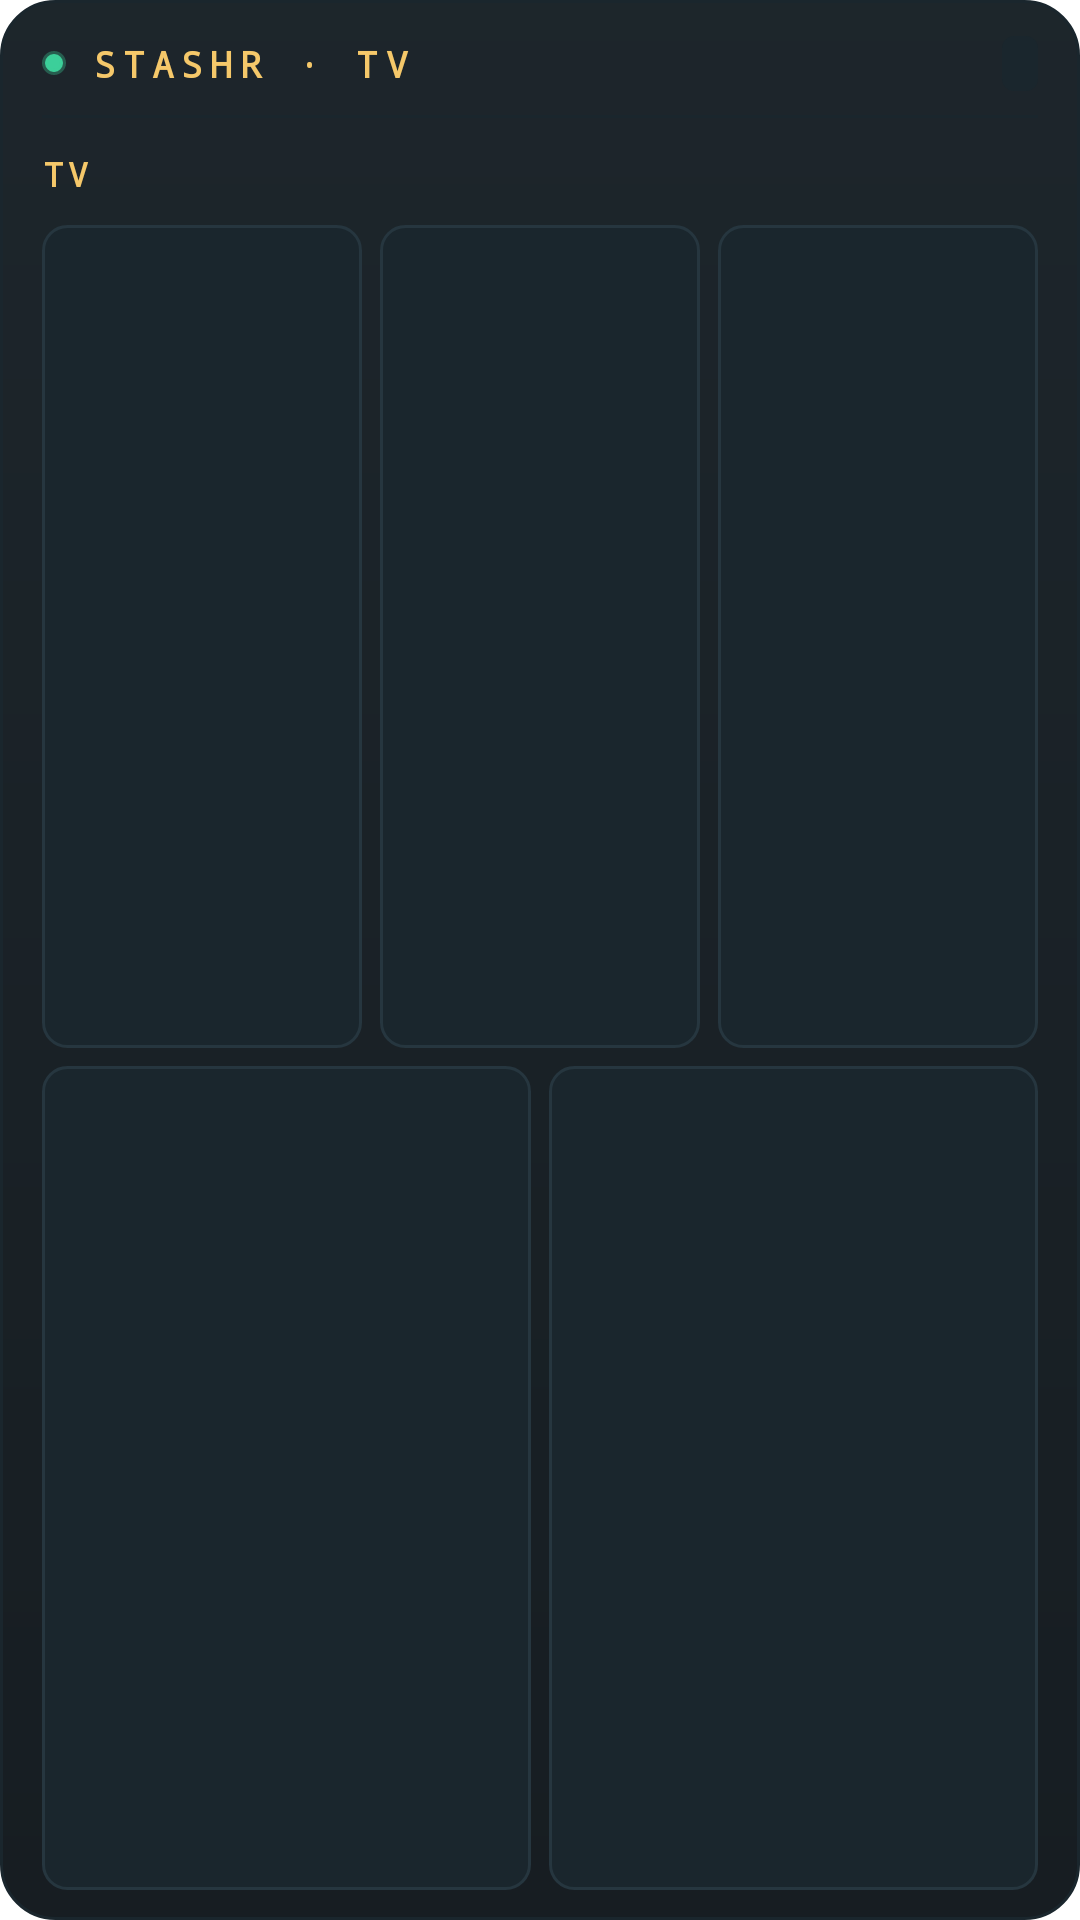

Android layout source for this screen:
<!-- AndroidManifest.xml: fallback theme Theme.MaterialComponents.DayNight.NoActionBar -->
<!-- res/layout/stashr_tv_widget.xml -->
<?xml version="1.0" encoding="utf-8"?>
<LinearLayout xmlns:android="http://schemas.android.com/apk/res/android"
  android:id="@+id/widget_root"
  android:layout_width="match_parent"
  android:layout_height="match_parent"
  android:orientation="vertical"
  android:background="@drawable/stashr_widget_bg"
  android:paddingStart="14dp"
  android:paddingEnd="14dp"
  android:paddingTop="12dp"
  android:paddingBottom="10dp">

  <LinearLayout
    android:layout_width="match_parent"
    android:layout_height="wrap_content"
    android:gravity="center_vertical"
    android:orientation="horizontal">
    <ImageView
      android:layout_width="8dp"
      android:layout_height="8dp"
      android:layout_marginEnd="8dp"
      android:src="@drawable/stashr_widget_dot"
      android:importantForAccessibility="no" />
    <TextView
      android:layout_width="0dp"
      android:layout_height="wrap_content"
      android:layout_weight="1"
      android:text="@string/stashr_tv_title"
      android:textColor="#F5C86A"
      android:textSize="12sp"
      android:fontFamily="monospace"
      android:letterSpacing="0.2"
      android:textStyle="bold"
      android:maxLines="1" />
    <TextView
      android:id="@+id/widget_updated"
      android:layout_width="wrap_content"
      android:layout_height="wrap_content"
      android:background="@drawable/stashr_widget_tile"
      android:paddingStart="6dp"
      android:paddingEnd="6dp"
      android:paddingTop="1dp"
      android:paddingBottom="1dp"
      android:textColor="#F2F0E6"
      android:textSize="12sp"
      android:fontFamily="monospace"
      android:letterSpacing="0.1"
      android:maxLines="1" />
  </LinearLayout>

  <ImageView
    android:layout_width="match_parent"
    android:layout_height="1dp"
    android:importantForAccessibility="no"
    android:layout_marginTop="8dp"
    android:layout_marginBottom="6dp"
    android:background="#1A262D" />

  <LinearLayout android:id="@+id/row_tv" style="@style/StashrBoardRow">
    <TextView style="@style/StashrBoardLabel" android:text="TV" />
    <TextView android:id="@+id/tv_state" style="@style/StashrBoardValue" />
  </LinearLayout>

  <LinearLayout
    android:layout_width="match_parent"
    android:layout_height="0dp"
    android:layout_weight="1"
    android:layout_marginTop="6dp"
    android:orientation="horizontal">
    <TextView android:id="@+id/tv_play" style="@style/StashrBoardButton" />
    <TextView android:id="@+id/tv_down" style="@style/StashrBoardButton" android:layout_marginStart="6dp" />
    <TextView android:id="@+id/tv_up" style="@style/StashrBoardButton" android:layout_marginStart="6dp" />
  </LinearLayout>

  <LinearLayout
    android:layout_width="match_parent"
    android:layout_height="0dp"
    android:layout_weight="1"
    android:layout_marginTop="6dp"
    android:orientation="horizontal">
    <TextView android:id="@+id/tv_mute" style="@style/StashrBoardButton" />
    <TextView android:id="@+id/tv_home" style="@style/StashrBoardButton" android:layout_marginStart="6dp" />
  </LinearLayout>
</LinearLayout>
<!-- resources referenced by this layout -->
<resources>
  <!-- drawable stashr_widget_bg (drawable) -->
  <?xml version="1.0" encoding="utf-8"?>
  <shape xmlns:android="http://schemas.android.com/apk/res/android" android:shape="rectangle">
    <gradient android:angle="270" android:startColor="#F2111A20" android:endColor="#F20A1116" />
    <stroke android:width="1dp" android:color="#FF1A262D" />
    <corners android:radius="18dp" />
  </shape>
  <!-- drawable stashr_widget_dot (drawable) -->
  <?xml version="1.0" encoding="utf-8"?>
  <shape xmlns:android="http://schemas.android.com/apk/res/android" android:shape="oval">
    <solid android:color="#3CCF9A" />
    <stroke android:width="2dp" android:color="#553CCF9A" />
    <size android:width="8dp" android:height="8dp" />
  </shape>
  <!-- drawable stashr_widget_tile (drawable) -->
  <?xml version="1.0" encoding="utf-8"?>
  <shape xmlns:android="http://schemas.android.com/apk/res/android" android:shape="rectangle">
    <solid android:color="#FF1A262D" />
    <corners android:radius="4dp" />
  </shape>
  <string name="stashr_tv_title">STASHR · TV</string>
  <style name="StashrBoardButton">
      <item name="android:layout_width">0dp</item>
      <item name="android:layout_height">match_parent</item>
      <item name="android:layout_weight">1</item>
      <item name="android:minHeight">40dp</item>
      <item name="android:gravity">center</item>
      <item name="android:background">@drawable/stashr_widget_button</item>
      <item name="android:textColor">#F2F0E6</item>
      <item name="android:textSize">12sp</item>
      <item name="android:fontFamily">monospace</item>
      <item name="android:letterSpacing">0.08</item>
      <item name="android:textStyle">bold</item>
      <item name="android:maxLines">2</item>
      <item name="android:ellipsize">end</item>
      <item name="android:paddingStart">6dp</item>
      <item name="android:paddingEnd">6dp</item>
    </style>
  <style name="StashrBoardLabel">
      <item name="android:layout_width">44dp</item>
      <item name="android:layout_height">wrap_content</item>
      <item name="android:textColor">#F5C86A</item>
      <item name="android:textSize">11sp</item>
      <item name="android:fontFamily">monospace</item>
      <item name="android:letterSpacing">0.12</item>
      <item name="android:textStyle">bold</item>
      <item name="android:maxLines">1</item>
    </style>
  <style name="StashrBoardRow">
      <item name="android:layout_width">match_parent</item>
      <item name="android:layout_height">wrap_content</item>
      <item name="android:orientation">horizontal</item>
      <item name="android:paddingTop">3dp</item>
      <item name="android:paddingBottom">3dp</item>
    </style>
  <style name="StashrBoardValue">
      <item name="android:layout_width">0dp</item>
      <item name="android:layout_height">wrap_content</item>
      <item name="android:layout_weight">1</item>
      <item name="android:textColor">#F2F0E6</item>
      <item name="android:textSize">13sp</item>
      <item name="android:fontFamily">monospace</item>
      <item name="android:maxLines">2</item>
      <item name="android:ellipsize">end</item>
    </style>
  <!-- drawable stashr_widget_button (drawable) -->
  <?xml version="1.0" encoding="utf-8"?>
  <shape xmlns:android="http://schemas.android.com/apk/res/android" android:shape="rectangle">
    <solid android:color="#FF1A262D" />
    <stroke android:width="1dp" android:color="#FF26363F" />
    <corners android:radius="8dp" />
  </shape>
</resources>
